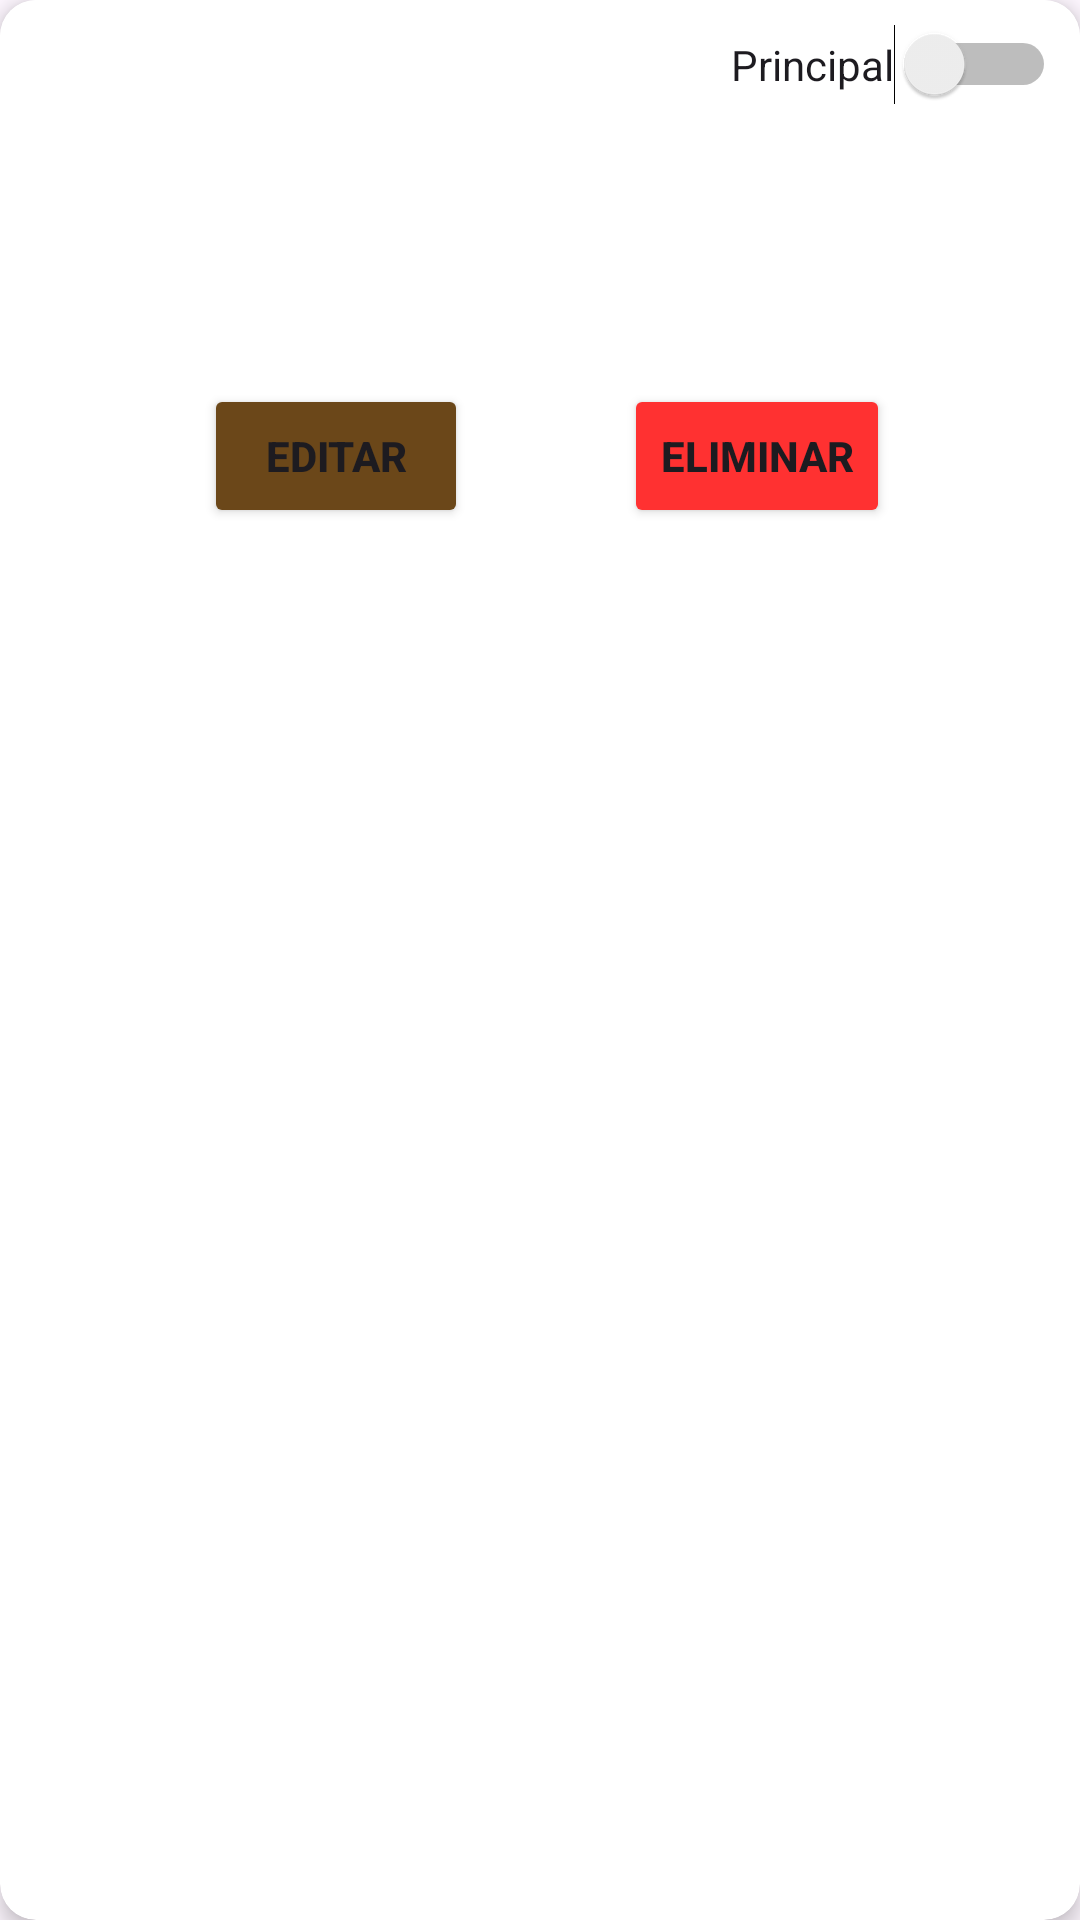

This screen was rendered from an Android layout file. Write that file and the resources it references.
<!-- AndroidManifest.xml: application theme Theme.MYODelicious -->
<!-- res/layout/activity_item_direccion.xml -->
<?xml version="1.0" encoding="utf-8"?>
<androidx.cardview.widget.CardView xmlns:android="http://schemas.android.com/apk/res/android"
    android:layout_width="match_parent"
    android:layout_height="wrap_content"
    xmlns:tools="http://schemas.android.com/tools"
    xmlns:app="http://schemas.android.com/apk/res-auto"
    android:layout_margin="8dp"
    android:background="@color/white"
    tools:context=".ui.main.usuario.ItemDireccionActivity"
    app:cardCornerRadius="12dp"
    app:cardElevation="4dp">


    <LinearLayout
        android:layout_width="match_parent"
        android:layout_height="wrap_content"
        android:orientation="vertical"
        android:background="@color/white"
        android:padding="8dp">

        <FrameLayout
            android:layout_width="match_parent"
            android:layout_height="180dp">

            <TextView
                android:id="@+id/tv_nombre_direc"
                android:layout_width="311dp"
                android:layout_height="wrap_content"
                android:layout_marginTop="30dp"
                android:textColor="@color/black"
                android:layout_marginLeft="5dp"
                android:textSize="16sp"
                android:textStyle="bold" />

            <TextView
                android:id="@+id/tv_direccion"
                android:layout_width="311dp"
                android:layout_height="wrap_content"
                android:layout_marginTop="60dp"
                android:textColor="@color/black"
                android:layout_marginLeft="5dp"
                android:textSize="14sp"
                android:textStyle="bold" />

            <TextView
                android:id="@+id/tv_barrio"
                android:layout_width="311dp"
                android:layout_height="wrap_content"
                android:layout_marginTop="90dp"
                android:textColor="@color/black"
                android:layout_marginLeft="5dp"
                android:textSize="14sp"
                android:textStyle="bold" />

            <Switch
                android:id="@+id/sw_dir_prin"
                android:layout_width="wrap_content"
                android:layout_height="wrap_content"
                android:text="Principal"
                android:layout_gravity="right"/>

            <Button
                android:id="@+id/btn_editar_direc"
                android:layout_width="wrap_content"
                android:layout_height="wrap_content"
                android:layout_marginTop="120dp"
                android:layout_marginLeft="60dp"
                android:text="@string/editar"
                android:textSize="14dp"
                android:backgroundTint="@color/cafe"
                android:textStyle="bold"/>


            <Button
                android:id="@+id/btn_elimin_direc"
                android:layout_width="wrap_content"
                android:layout_height="wrap_content"
                android:layout_marginTop="120dp"
                android:layout_marginLeft="200dp"
                android:text="@string/eliminar"
                android:textSize="14dp"
                android:backgroundTint="@color/rojo"
                android:textStyle="bold"/>

        </FrameLayout>

    </LinearLayout>

</androidx.cardview.widget.CardView>
<!-- resources referenced by this layout -->
<resources>
  <color name="black">#FF000000</color>
  <color name="cafe">#6B4719</color>
  <color name="rojo">#ff3131</color>
  <color name="white">#FFFFFFFF</color>
  <string name="editar">Editar</string>
  <string name="eliminar">Eliminar</string>
  <style name="Theme.MYODelicious" parent="Base.Theme.MYODelicious">
          <item name="colorPrimary">@color/gris</item>
      </style>
  <style name="Base.Theme.MYODelicious" parent="Theme.Material3.DayNight.NoActionBar">
          
          
      </style>
  <color name="gris">#787474</color>
</resources>
